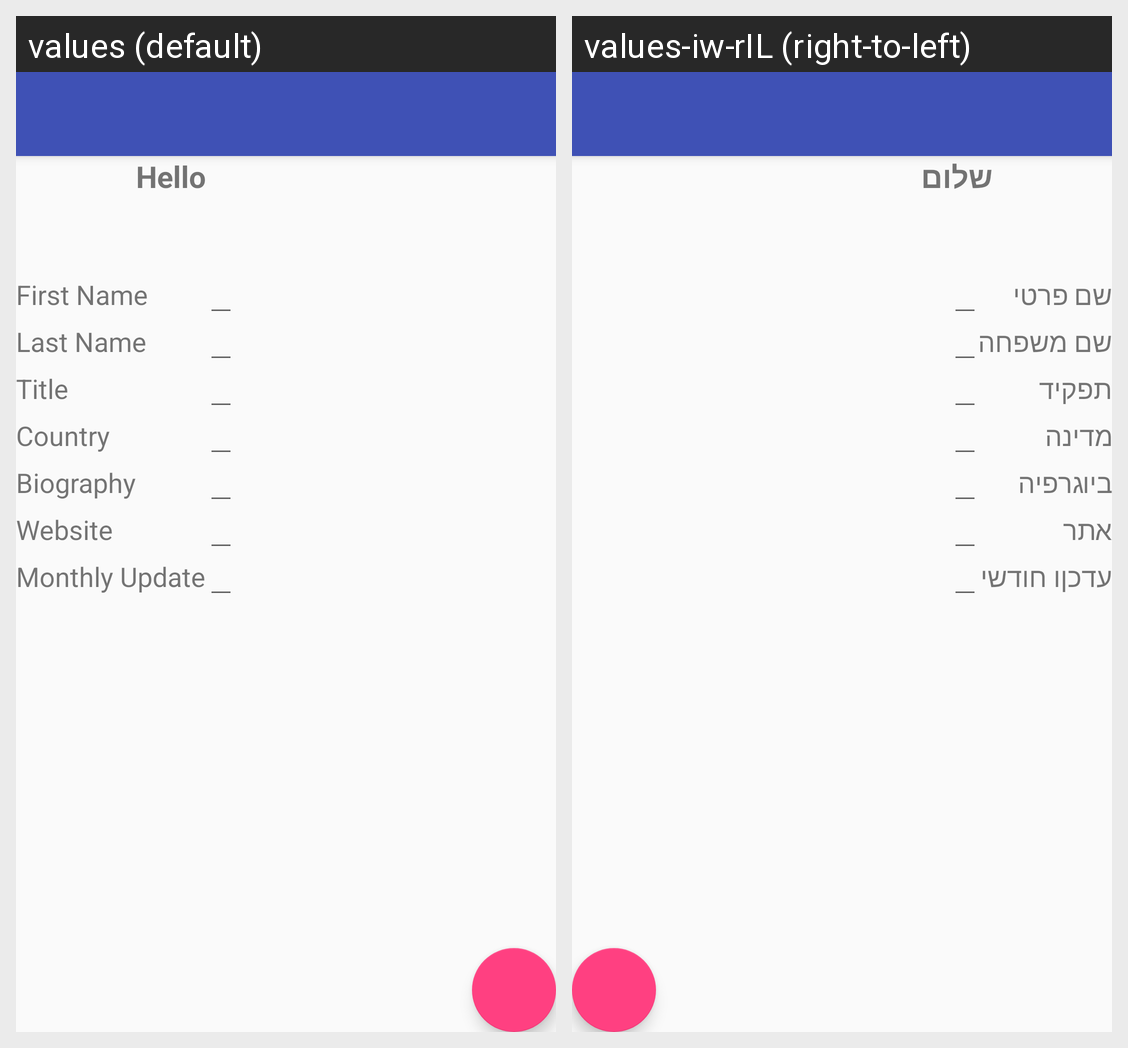

The Android screen above is rendered under two locales of the same app. Produce the string resources it draws, with the default and per-locale values.
Android screen res/layout/activity_update_profile.xml rendered under 2 locales, left to right: values (default), values-iw-rIL (right-to-left). Device: Nexus 5 (rendered at 1080×1920; each locale shown at half size, 540×960, under a caption strip naming it); theme AppTheme.NoActionBar.
Strings drawn on this screen, with the default value and each locale's value (text and hints the layout hard-codes, and strings that could not be matched under every locale, appear in the picture but are not listed):

hello
  values: Hello
  values-iw-rIL: שלום

firstName
  values: First Name
  values-iw-rIL: שם פרטי

lastName
  values: Last Name
  values-iw-rIL: שם משפחה

title
  values: Title
  values-iw-rIL: תפקיד

country
  values: Country
  values-iw-rIL: מדינה

biography
  values: Biography
  values-iw-rIL: ביוגרפיה

website
  values: Website
  values-iw-rIL: אתר

monthlyUpdate
  values: Monthly Update
  values-iw-rIL: עדכןו חודשי
